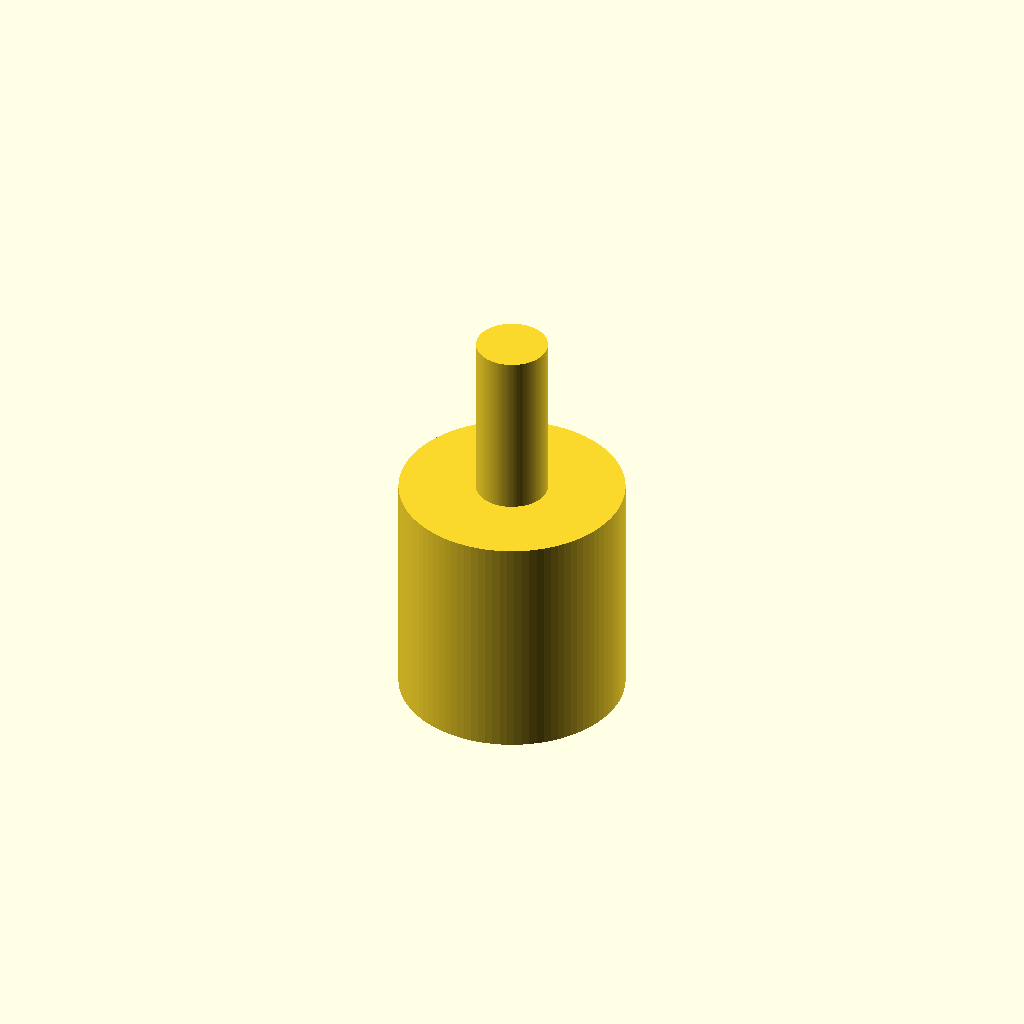
Cell 1: rendered with the file's own defaults.
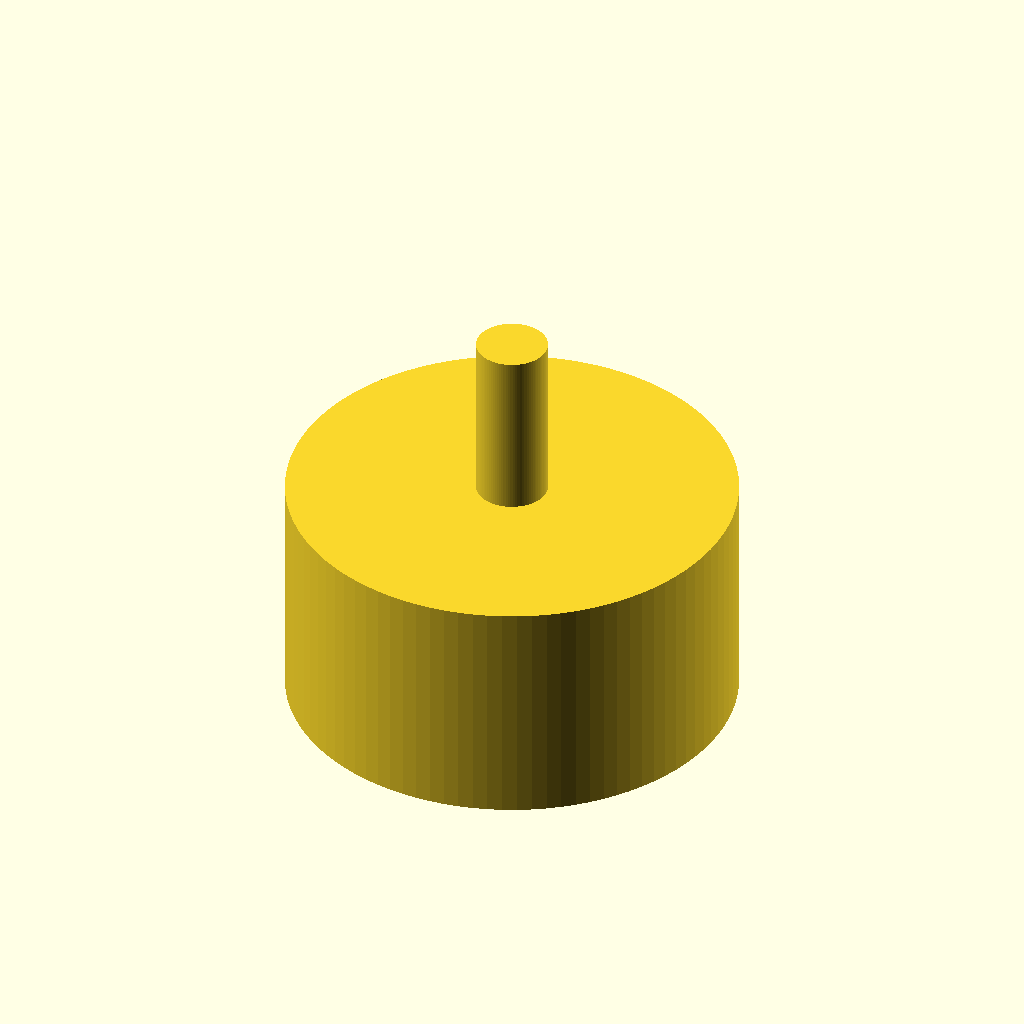
Cell 2: outer_diameter = 25.2 (everything else at default).
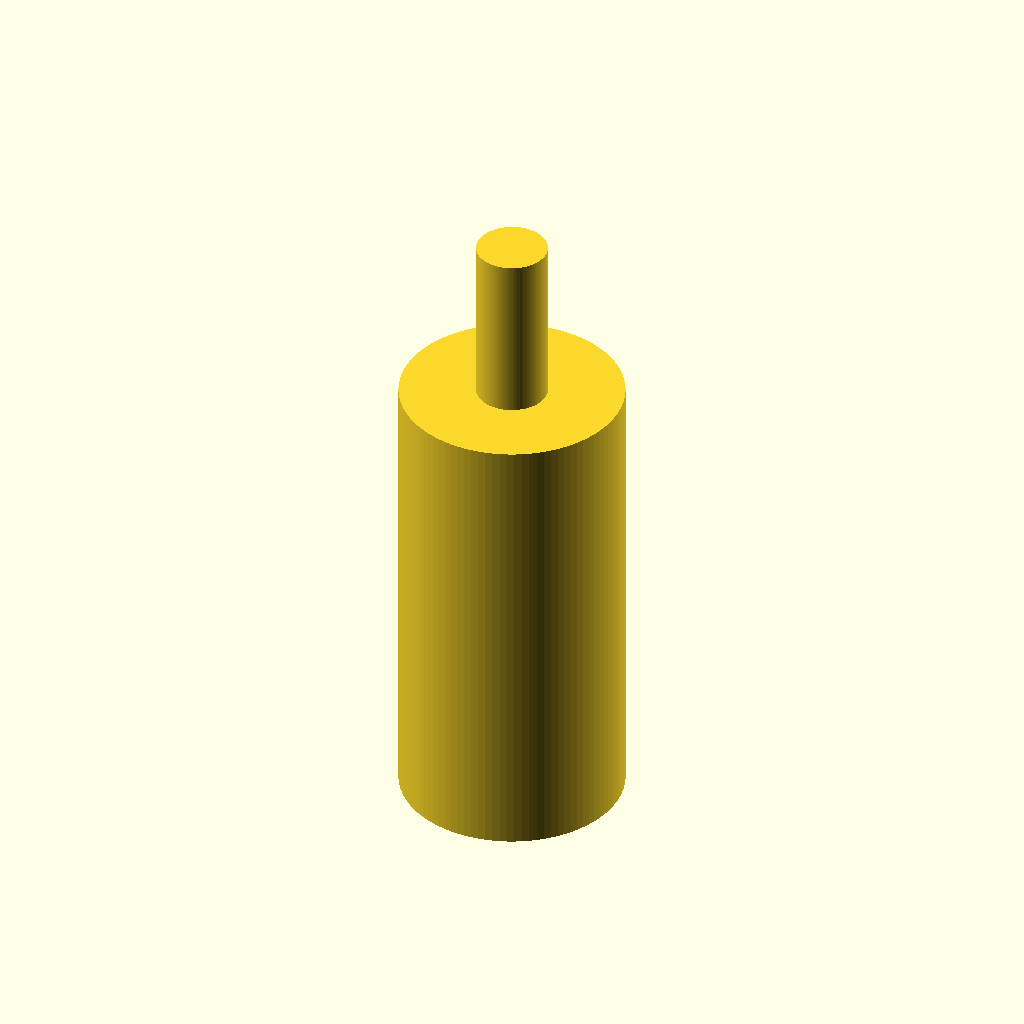
Cell 3: the same model with body_height = 26.2.
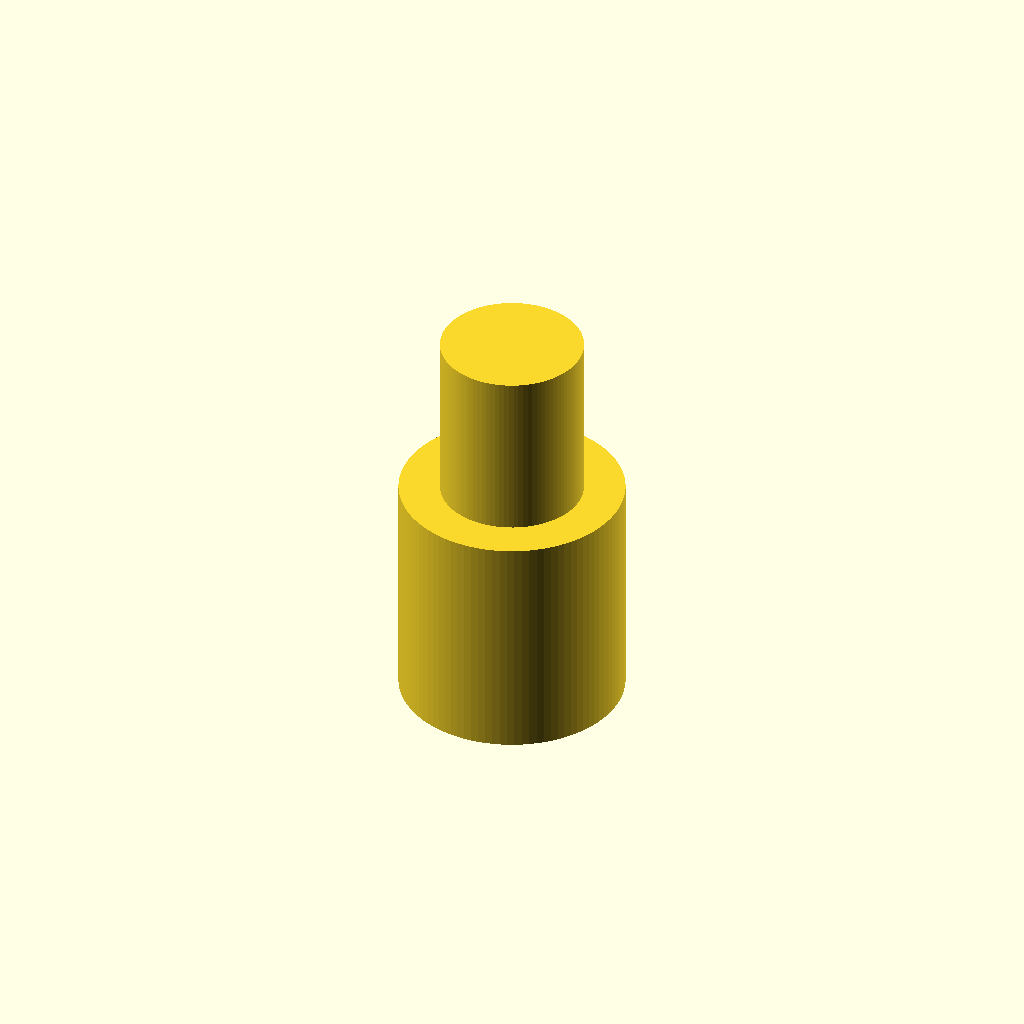
Cell 4: the same model with toggle_diameter = 8.
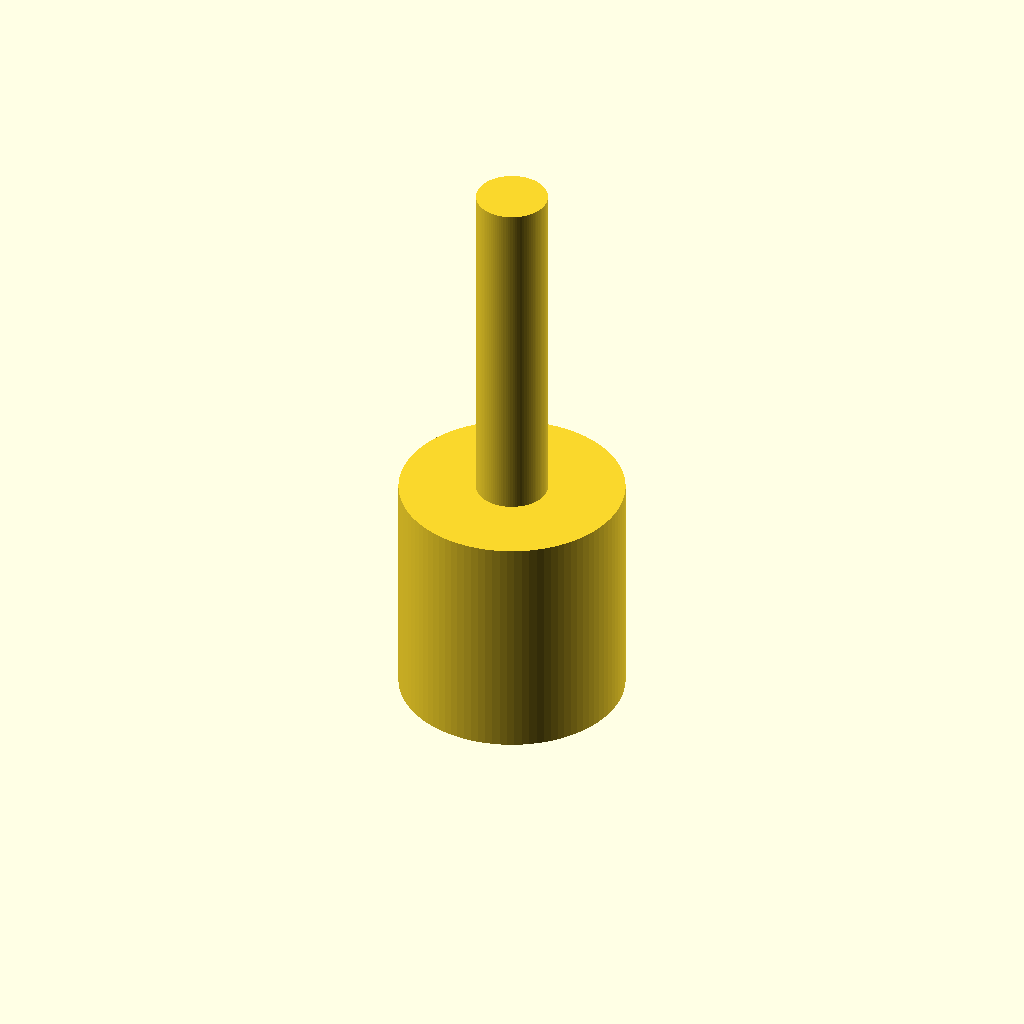
Cell 5: toggle_height = 20 (everything else at default).
One fixed orthographic camera (rotation 55°, 0°, 25°; colour scheme Cornfield) for every cell.
Source of the model, results/nopscadlib/ablations/no_json_ir/scad/toggle__MS332F.scad:
$fn = 96;

// Parameters (mm)
outer_diameter = 12.6;   // body diameter
body_height    = 13.1;   // body height

toggle_diameter = 4;     // lever diameter
toggle_height   = 10;    // lever height above body

// Small overlap to guarantee a single connected solid
overlap = 0.4;

module toggle_switch() {
    union() {
        // Main cylindrical body (centered at origin)
        cylinder(h = body_height, d = outer_diameter, center = true);

        // Toggle lever: centered cylinder, positioned so it overlaps into the body
        translate([0, 0, body_height/2 + toggle_height/2 - overlap])
            cylinder(h = toggle_height, d = toggle_diameter, center = true);
    }
}

toggle_switch();
Customizer parameters (derived from the source; name, type, default, range or options):
outer_diameter: number, default 12.6
body_height: number, default 13.1
toggle_diameter: number, default 4
toggle_height: number, default 10
overlap: number, default 0.4
